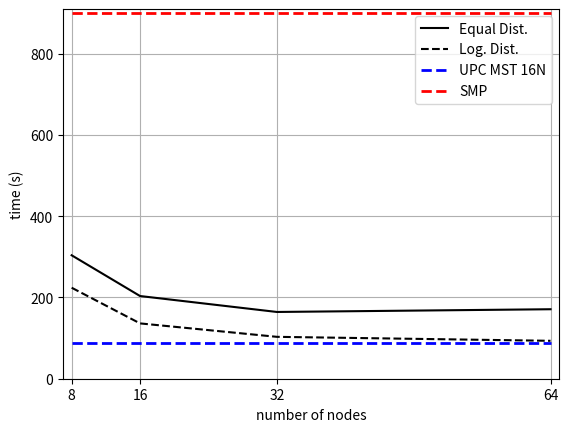

Write the Python code that produced this figure.
import numpy as np
import matplotlib.pyplot as plt

plt.plot([8, 16, 32, 64], 
         [303.94, 203.59, 164.36, 171.08], 'k-', label='Equal Dist.')
		 
plt.plot([8, 16, 32, 64], 
         [224.06, 136.21, 103.13, 93.34], 'k--', label='Log. Dist.')
		 
upc_line = plt.plot([8, 64], [88, 88], 'b--', label='UPC MST 16N')
plt.setp(upc_line, 'linewidth', 2.0)

upc_line = plt.plot([8, 64], [900, 900], 'r--', label='SMP')
plt.setp(upc_line, 'linewidth', 2.0)
		 
plt.legend(loc='upper right')
plt.axis([7, 65, 0, 910])
plt.xticks( 2**np.arange(3, 7) )
plt.grid(True)
plt.xlabel('number of nodes')
plt.ylabel('time (s)')

plt.show()